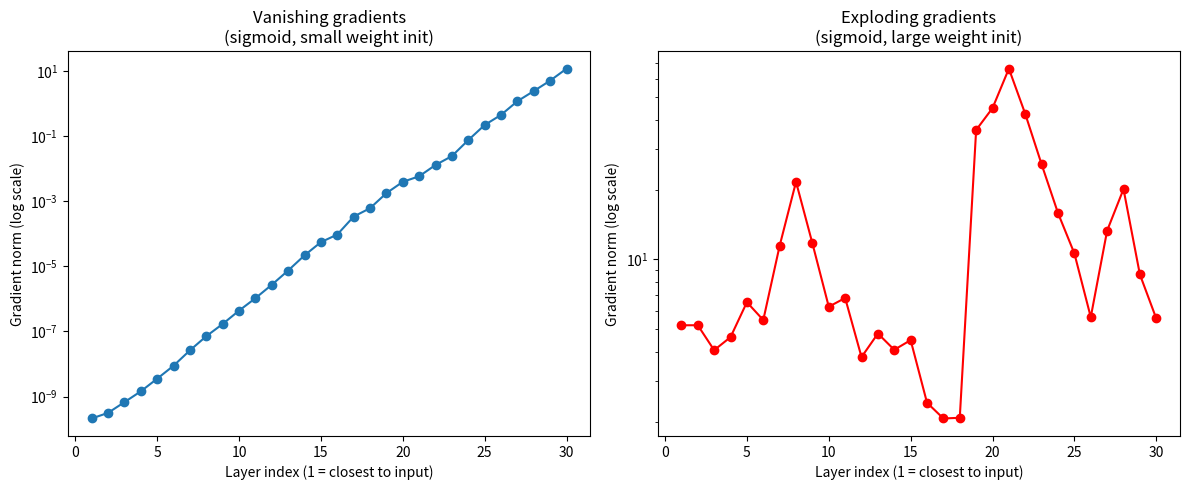

Here is the Python script that generated this plot:
"""
Lab 9 - Vanishing & Exploding Gradient Problem
1. VANISHING gradients  -> small weight init (sigmoid derivative <=0.25
   gets multiplied in at every layer, so the gradient shrinks fast the
   further back it travels).
2. EXPLODING gradients  -> large weight init (each backward step
   multiplies by a large weight matrix, so the gradient grows fast the
   further back it travels, even though the sigmoid keeps the forward
   activations bounded in (0, 1)).
"""

import numpy as np
import matplotlib.pyplot as plt


def sigmoid(z):
    return 1.0 / (1.0 + np.exp(-z))


def sigmoid_derivative(a):
    # 'a' is sigmoid(z), already computed during the forward pass
    return a * (1 - a)


class DeepNet:
    """
    A plain fully-connected sigmoid network with `num_layers` layers,
    used purely to observe how the gradient magnitude changes with depth.
    """

    def __init__(self, num_layers, layer_size, input_size, weight_scale):
        self.num_layers = num_layers
        self.weights = []
        self.biases = []

        sizes = [input_size] + [layer_size] * num_layers
        for i in range(num_layers):
            W = np.random.randn(sizes[i], sizes[i + 1]) * weight_scale
            b = np.zeros((1, sizes[i + 1]))
            self.weights.append(W)
            self.biases.append(b)

    def forward(self, x):
        activations = [x]
        for W, b in zip(self.weights, self.biases):
            z = activations[-1] @ W + b
            a = sigmoid(z)
            activations.append(a)
        return activations

    def backward(self, activations, dout):
        """
        Back-propagate `dout` (gradient of the loss w.r.t. the network
        output) through every layer and record the gradient NORM of
        dW at each layer, so we can plot how it changes with depth.
        """
        grad_norms = []
        delta = dout
        for i in reversed(range(self.num_layers)):
            a_out = activations[i + 1]
            a_in = activations[i]

            delta = delta * sigmoid_derivative(a_out)
            dW = a_in.T @ delta
            grad_norms.append(np.linalg.norm(dW))

            # propagate the gradient one layer further back
            delta = delta @ self.weights[i].T

        grad_norms.reverse()  # index 0 = layer closest to the input
        return grad_norms


if __name__ == "__main__":
    np.random.seed(0)
    NUM_LAYERS = 30
    LAYER_SIZE = 20
    INPUT_SIZE = 20
    BATCH = 16

    x = np.random.randn(BATCH, INPUT_SIZE)
    dout = np.random.randn(BATCH, LAYER_SIZE)  # pretend gradient coming from the loss

    # vanishing gradient setup: small weights
    net_vanish = DeepNet(NUM_LAYERS, LAYER_SIZE, INPUT_SIZE, weight_scale=0.5)
    acts_vanish = net_vanish.forward(x)
    grads_vanish = net_vanish.backward(acts_vanish, dout)

    # exploding gradient setup: large weights
    net_explode = DeepNet(NUM_LAYERS, LAYER_SIZE, INPUT_SIZE, weight_scale=3.0)
    acts_explode = net_explode.forward(x)
    grads_explode = net_explode.backward(acts_explode, dout)

    print("Gradient norms per layer, vanishing setup (small weights, sigmoid):")
    print(np.array(grads_vanish))
    print("\nGradient norms per layer, exploding setup (large weights, sigmoid):")
    print(np.array(grads_explode))

    # plot
    fig, axes = plt.subplots(1, 2, figsize=(12, 5))

    axes[0].plot(range(1, NUM_LAYERS + 1), grads_vanish, marker="o")
    axes[0].set_yscale("log")
    axes[0].set_title("Vanishing gradients\n(sigmoid, small weight init)")
    axes[0].set_xlabel("Layer index (1 = closest to input)")
    axes[0].set_ylabel("Gradient norm (log scale)")

    axes[1].plot(range(1, NUM_LAYERS + 1), grads_explode, marker="o", color="red")
    axes[1].set_yscale("log")
    axes[1].set_title("Exploding gradients\n(sigmoid, large weight init)")
    axes[1].set_xlabel("Layer index (1 = closest to input)")
    axes[1].set_ylabel("Gradient norm (log scale)")

    plt.tight_layout()
    plt.savefig("lab9_vanishing_exploding_gradients.png")
    plt.show()
